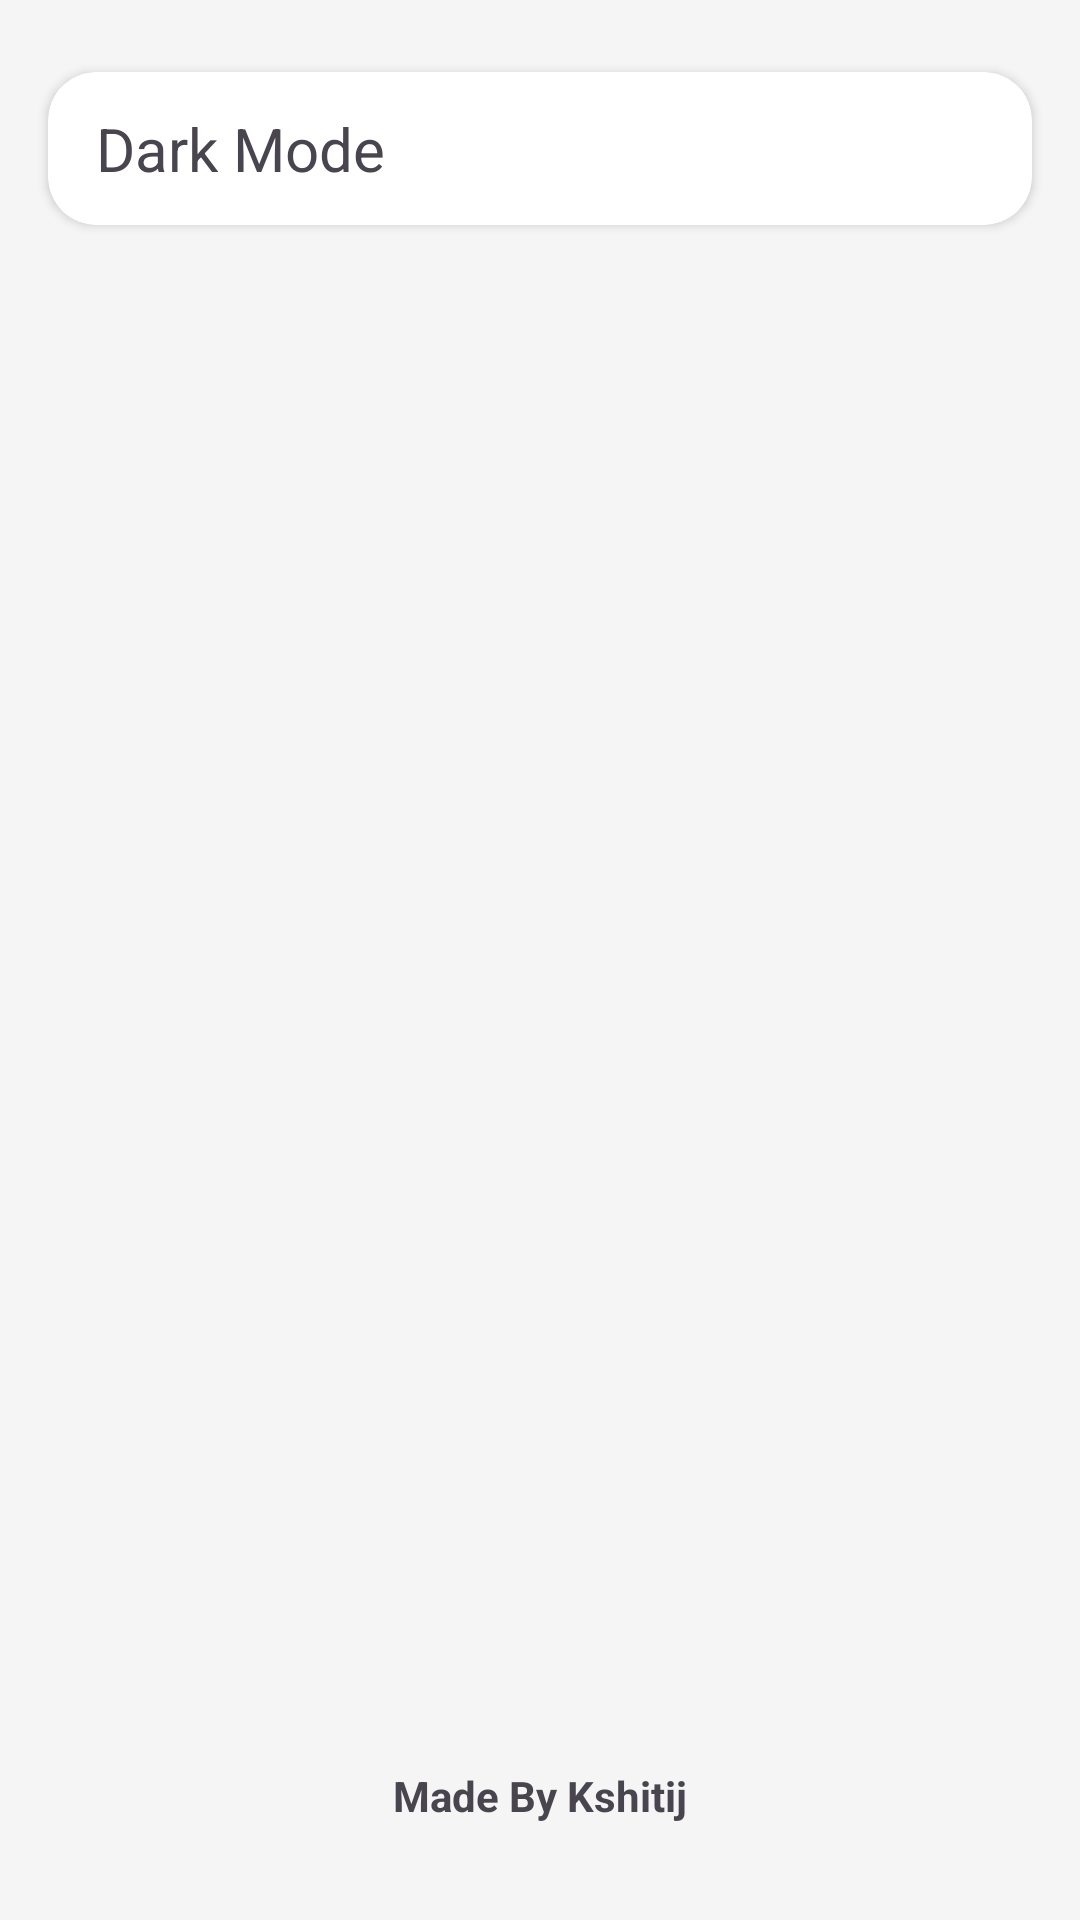

Android layout source for this screen:
<!-- AndroidManifest.xml: application theme Theme.StockDash -->
<!-- res/layout/fragment_settings.xml -->
<?xml version="1.0" encoding="utf-8"?>
<androidx.constraintlayout.widget.ConstraintLayout xmlns:android="http://schemas.android.com/apk/res/android"
    xmlns:app="http://schemas.android.com/apk/res-auto"
    xmlns:tools="http://schemas.android.com/tools"
    android:layout_width="match_parent"
    android:layout_height="match_parent"
    android:orientation="vertical"
    tools:context=".ui.settings.SettingsFragment" >

    <androidx.cardview.widget.CardView
        android:id="@+id/buttonDarkMode"
        android:layout_width="0dp"
        android:layout_height="wrap_content"
        android:layout_marginStart="16dp"
        android:layout_marginTop="24dp"
        android:layout_marginEnd="16dp"
        app:cardCornerRadius="16dp"
        app:layout_constraintEnd_toEndOf="parent"
        app:layout_constraintStart_toStartOf="parent"
        app:layout_constraintTop_toTopOf="parent">

        <TextView
            android:id="@+id/textView"
            android:layout_width="match_parent"
            android:layout_height="wrap_content"
            android:layout_marginHorizontal="16dp"
            android:layout_marginVertical="12dp"
            android:text="Dark Mode"
            android:textSize="20sp" />
    </androidx.cardview.widget.CardView>

    <TextView
        android:id="@+id/textView2"
        android:layout_width="wrap_content"
        android:layout_height="wrap_content"
        android:layout_marginBottom="32dp"
        android:text="Made By Kshitij"
        android:textStyle="bold"
        app:layout_constraintBottom_toBottomOf="parent"
        app:layout_constraintEnd_toEndOf="parent"
        app:layout_constraintStart_toStartOf="parent" />
</androidx.constraintlayout.widget.ConstraintLayout>
<!-- resources referenced by this layout -->
<resources>
  <style name="Theme.StockDash" parent="Base.Theme.StockDash" />
  <style name="Base.Theme.StockDash" parent="Theme.Material3.DayNight.NoActionBar">
          
          <item name="colorPrimary">@color/brand_primary_blue</item>
          <item name="colorOnPrimary">@color/white</item>
          <item name="colorPrimaryContainer">@color/brand_primary_light_blue</item>
          <item name="colorOnPrimaryContainer">@color/brand_primary_dark_blue</item>
  
          <item name="colorSecondary">@color/brand_accent_teal</item>
          <item name="colorOnSecondary">@color/white</item>
          <item name="colorSecondaryContainer">@color/brand_accent_light_teal</item>
          <item name="colorOnSecondaryContainer">@color/brand_accent_teal</item>
  
          
          <item name="android:colorBackground">@color/light_background</item>
          <item name="colorSurface">@color/light_surface_layer1</item>
          <item name="colorOnSurface">@color/light_text_primary</item>
          <item name="colorOnBackground">@color/light_text_primary</item>
          <item name="colorError">@color/functional_red_negative</item>
          <item name="colorOnError">@color/white</item>
  
          
          <item name="android:textColorPrimary">@color/light_text_primary</item>
          <item name="android:textColorSecondary">@color/light_text_secondary</item>
          <item name="android:divider">@color/light_divider</item>
  
          
          <item name="android:statusBarColor">?attr/colorSurface</item>
          <item name="android:windowLightStatusBar">true</item>
  
  
          
          <item name="cardBackgroundColorLayer1">@color/light_surface_layer1</item>
          <item name="cardBackgroundColorLayer2">@color/light_surface_layer2</item>
          <item name="cardBackgroundColorLayer3">@color/light_surface_layer3</item>
          <item name="stockPriceUpColor">@color/functional_green_positive</item>
          <item name="stockPriceDownColor">@color/functional_red_negative</item>
          <item name="toolbarTextColor">@color/light_text_primary</item>
          <item name="rangeIndicatorBarColor">@color/light_divider</item>
          <item name="rangeIndicatorCurrentPriceColor">@color/brand_primary_blue</item>
          <item name="filterChipSelectedBackgroundColor">@color/brand_primary_blue</item>
          <item name="filterChipUnselectedBackgroundColor">@color/light_surface_layer1</item> 
          <item name="filterChipSelectedTextColor">@color/white</item>
          <item name="filterChipUnselectedTextColor">@color/light_text_primary</item>
          <item name="BlackOnLight">@color/black</item>
          <item name="WhiteOnLight">@color/white</item>
          <item name="textPrimary">@color/light_text_primary</item>
          <item name="textSecondary">@color/light_text_secondary</item>
          <item name="darkCardColor">#BBBBBB</item>
          <item name="crossColor">#BBBBBB</item>
  
          
          <item name="fontFamily" parent="">@font/dfont</item>
      </style>
  <color name="brand_primary_blue">#1976D2</color>
  <color name="white">#FFFFFFFF</color>
  <color name="brand_primary_light_blue">#64B5F6</color>
  <color name="brand_primary_dark_blue">#0D47A1</color>
  <color name="brand_accent_teal">#00796B</color>
  <color name="brand_accent_light_teal">#B2DFDB</color>
  <color name="light_background">#F5F5F5</color>
  <color name="light_surface_layer1">#FFFFFFFF</color>
  <color name="light_text_primary">#DE000000</color>
  <color name="functional_red_negative">#D32F2F</color>
  <color name="light_text_secondary">#8A000000</color>
  <color name="light_divider">#1F000000</color>
  <color name="light_surface_layer2">#F9F9F9</color>
  <color name="light_surface_layer3">#F0F0F0</color>
  <color name="functional_green_positive">#388E3C</color>
  <color name="black">#FF000000</color>
</resources>
